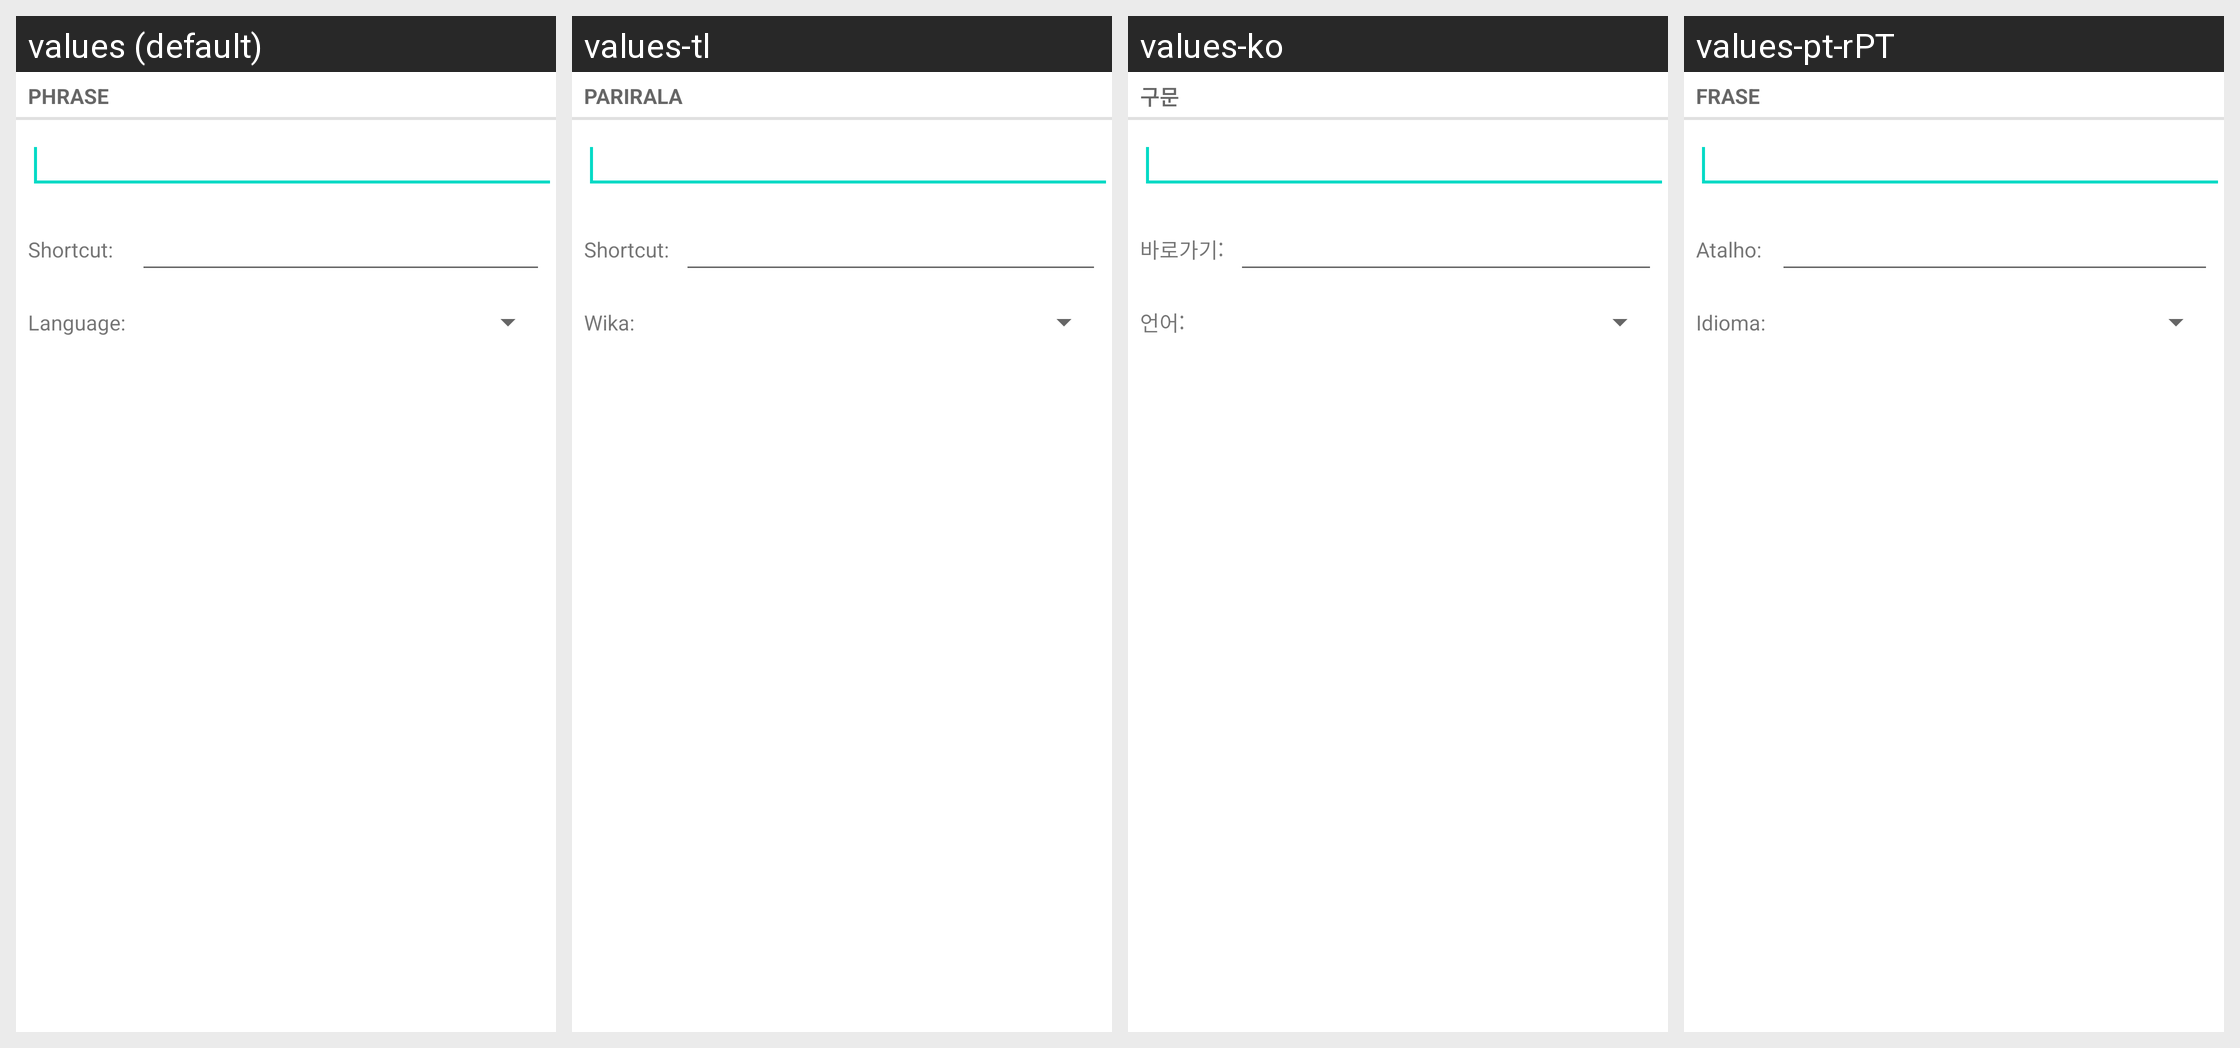

Locale-by-locale string values for the Android screen shown in this grid:
Android screen res/layout/user_dictionary_add_word_fullscreen.xml rendered under 4 locales, left to right: values (default), values-tl, values-ko, values-pt-rPT. Device: Nexus 5 (rendered at 1080×1920; each locale shown at half size, 540×960, under a caption strip naming it); theme Theme.MaterialComponents.DayNight.NoActionBar.
Other locales in the repository, not shown: values-cs, values-de, values-el, values-en-rGB, values-es, values-fa, values-fr, values-hu, values-in, values-it, values-iw, values-ms, values-nl, values-pl, values-pt, values-ro, values-ru, values-sk, values-sl, values-tr, values-vi, values-zh-rCN, values-zh-rTW.
Strings drawn on this screen, with the default value and each locale's value (text and hints the layout hard-codes, and strings that could not be matched under every locale, appear in the picture but are not listed):

user_dict_settings_add_shortcut_option_name
  values: Shortcut:
  values-tl: Shortcut:
  values-ko: 바로가기:
  values-pt-rPT: Atalho:

user_dict_settings_add_locale_option_name
  values: Language:
  values-tl: Wika:
  values-ko: 언어:
  values-pt-rPT: Idioma:
